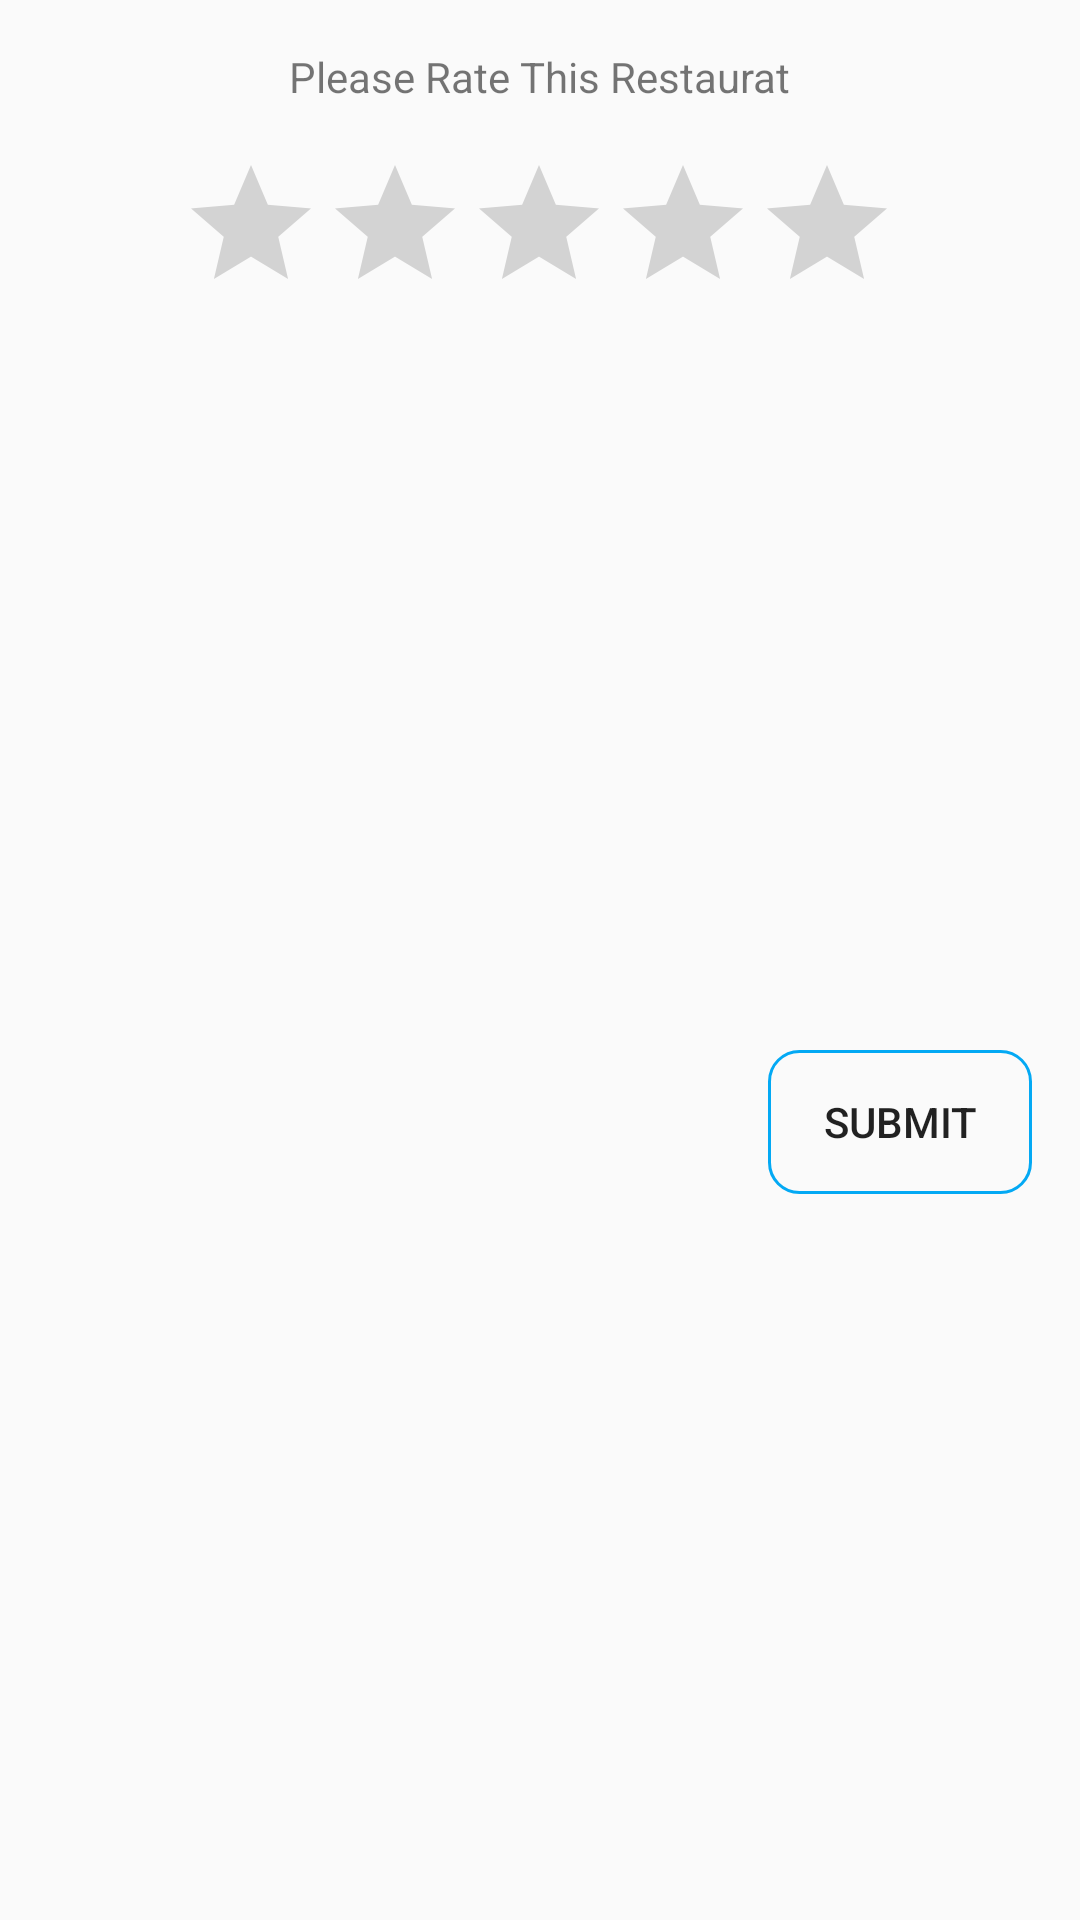

Here is an Android app screen rendered from its layout file. Give the layout XML and the strings, colors and styles it references.
<!-- AndroidManifest.xml: application theme AppTheme -->
<!-- res/layout/rating_dialog.xml -->
<?xml version="1.0" encoding="utf-8"?>
<android.support.constraint.ConstraintLayout
        xmlns:android="http://schemas.android.com/apk/res/android"
        xmlns:app="http://schemas.android.com/apk/res-auto"
        android:id="@+id/clrating"
        xmlns:tools="http://schemas.android.com/tools"
        android:layout_width="match_parent"
        android:layout_height="wrap_content">
    <TextView android:layout_width="wrap_content"
              android:text="Please Rate This Restaurat"
              android:layout_height="wrap_content"
              app:layout_constraintEnd_toEndOf="parent"
              android:layout_marginEnd="8dp"
              app:layout_constraintStart_toStartOf="parent"
              android:layout_marginStart="8dp"
              app:layout_constraintTop_toTopOf="parent"
              android:layout_marginTop="16dp"
              android:id="@+id/textView6"/>
    <android.support.v7.widget.AppCompatRatingBar
            android:layout_width="wrap_content"
            android:layout_height="wrap_content"
            app:layout_constraintEnd_toEndOf="parent"
            android:layout_marginEnd="8dp"
            app:layout_constraintStart_toStartOf="parent"
            android:layout_marginStart="8dp"
            app:layout_constraintHorizontal_bias="0.496"
            app:layout_constraintTop_toBottomOf="@+id/textView6" android:layout_marginTop="16dp"
            android:id="@+id/appCompatRatingBar"/>
    <Button android:layout_width="wrap_content"
            android:text="submit"
            android:id="@+id/bsubmit1"
            android:background="@drawable/nav_bar_shadow"
            android:layout_height="wrap_content" app:layout_constraintEnd_toEndOf="parent"
            app:layout_constraintTop_toBottomOf="@+id/appCompatRatingBar" android:layout_marginTop="8dp"
            android:layout_marginEnd="16dp" app:layout_constraintBottom_toBottomOf="parent"
            android:layout_marginBottom="8dp"/>
</android.support.constraint.ConstraintLayout>
<!-- resources referenced by this layout -->
<resources>
  <!-- drawable nav_bar_shadow (drawable) -->
  <?xml version="1.0" encoding="utf-8"?>
  <shape xmlns:android="http://schemas.android.com/apk/res/android">
      <solid android:color="#00000000"></solid>
      <corners android:radius="10dp"></corners>
      <stroke android:color="@color/colorSecondary" android:width="1dp">
      </stroke>
  </shape>
  <style name="AppTheme" parent="Theme.AppCompat.Light.DarkActionBar">
          
          <item name="colorPrimary">@color/colorPrimary</item>
          <item name="colorPrimaryDark">@color/colorPrimaryDark</item>
          <item name="colorAccent">@color/colorSecondary</item>
          <item name="android:windowActivityTransitions">true</item>
      </style>
  <color name="colorSecondary">#03A9F4</color>
  <color name="colorPrimary">#FF5722</color>
  <color name="colorPrimaryDark">#E64A19</color>
</resources>
